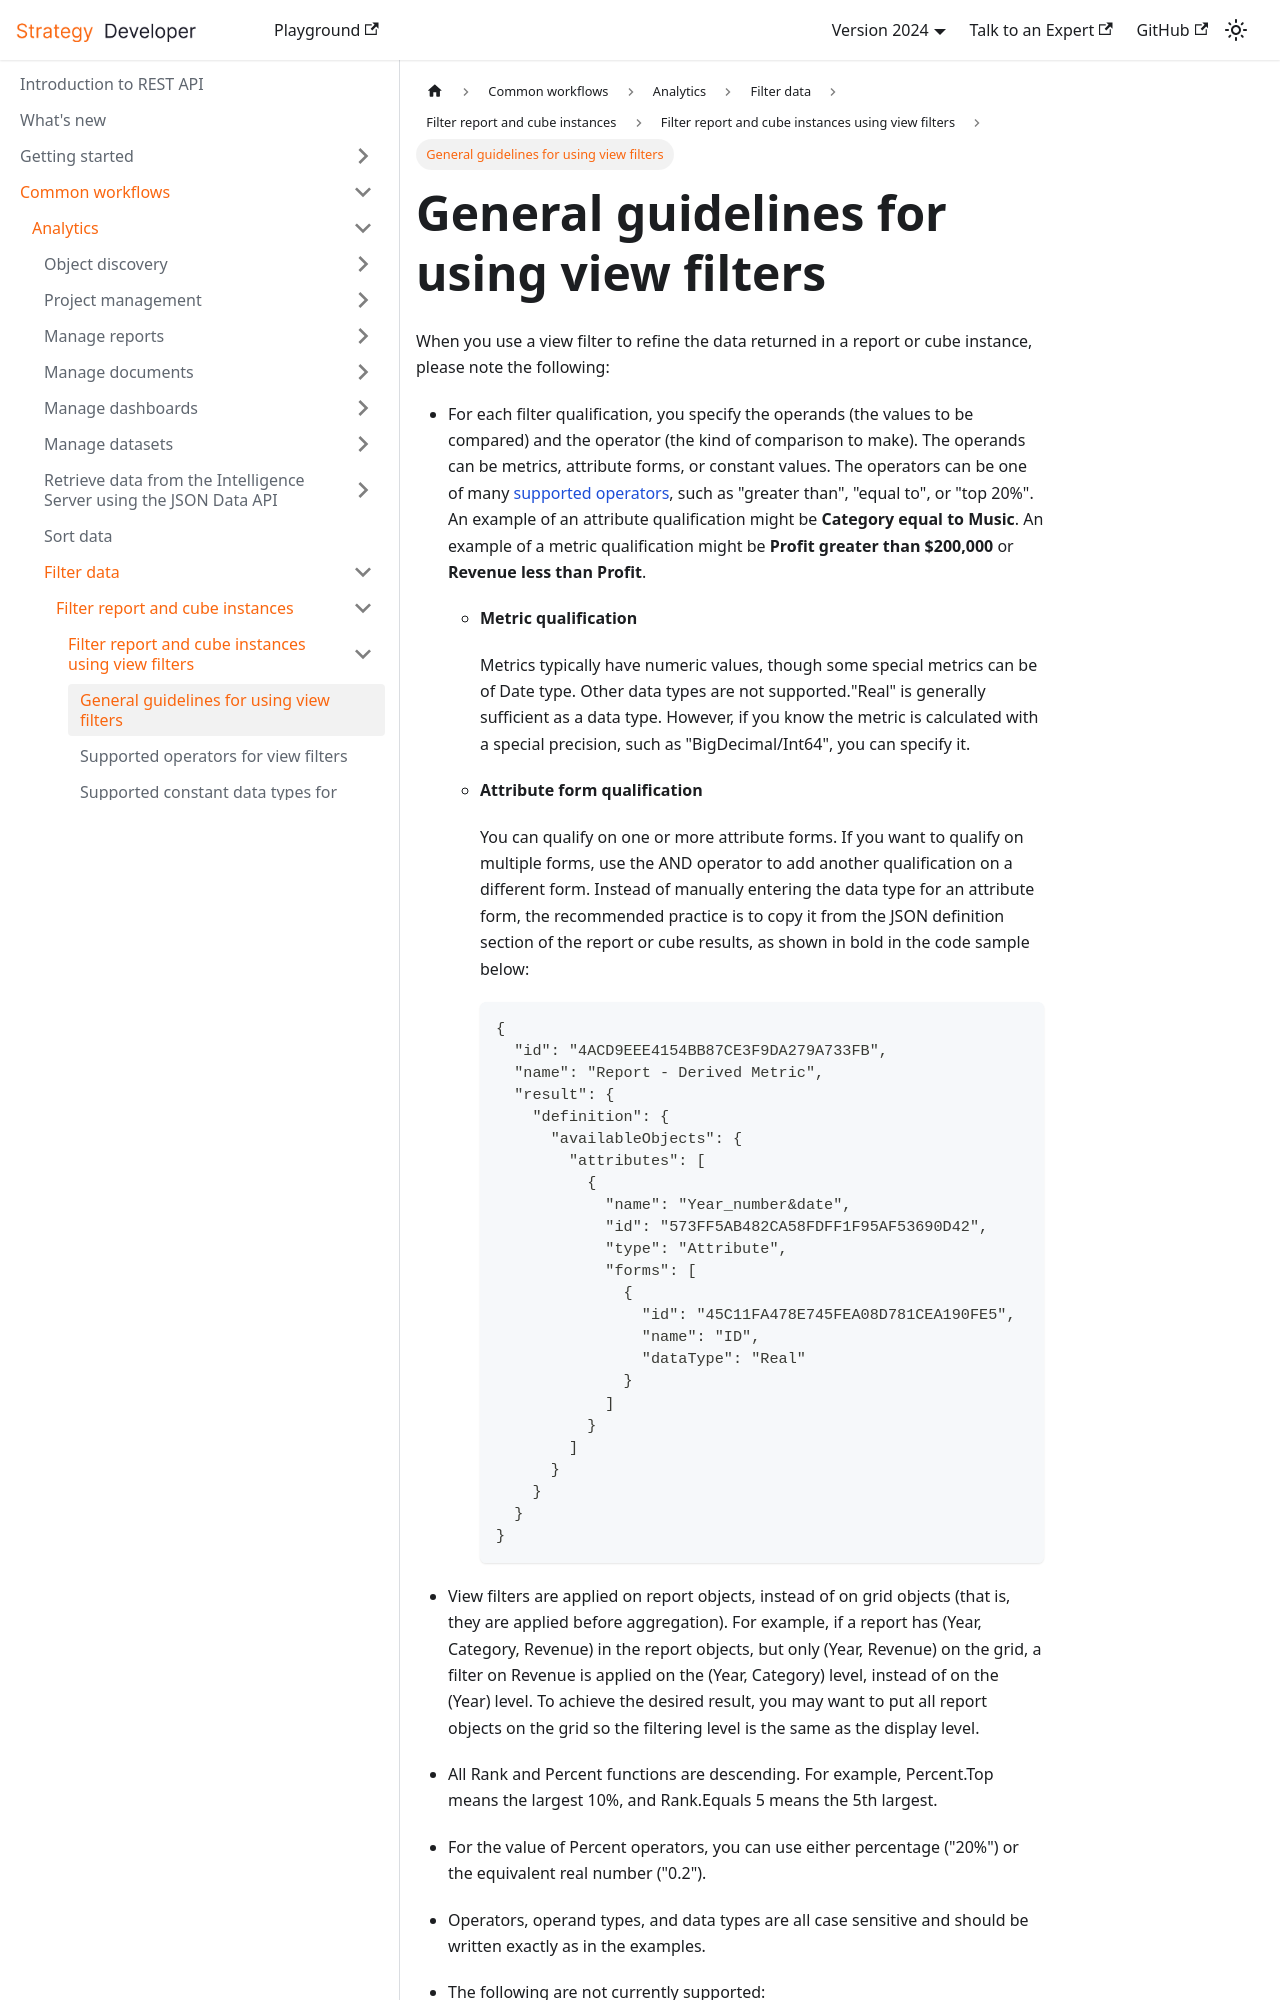

repository: MicroStrategy/rest-api-docs · page: common-workflows/analytics/filter-data/filter-report-and-cube-instances/filter-report-and-cube-instances-using-view-filters/general-guidelines/index.html · generator: docusaurus

---
title: General guidelines for using view filters
description: The general guidelines for using view filters.
---

When you use a view filter to refine the data returned in a report or cube instance, please note the following:

- For each filter qualification, you specify the operands (the values to be compared) and the operator (the kind of comparison to make). The operands can be metrics, attribute forms, or constant values. The operators can be one of many [supported operators](supported-operators.md), such as "greater than", "equal to", or "top 20%". An example of an attribute qualification might be **Category equal to Music**. An example of a metric qualification might be **Profit greater than $200,000** or **Revenue less than Profit**.

  - **Metric qualification**

    Metrics typically have numeric values, though some special metrics can be of Date type. Other data types are not supported."Real" is generally sufficient as a data type. However, if you know the metric is calculated with a special precision, such as "BigDecimal/Int64", you can specify it.

  - **Attribute form qualification**

    You can qualify on one or more attribute forms. If you want to qualify on multiple forms, use the AND operator to add another qualification on a different form. Instead of manually entering the data type for an attribute form, the recommended practice is to copy it from the JSON definition section of the report or cube results, as shown in bold in the code sample below:

    ```json
    {
      "id": "4ACD9EEE4154BB87CE3F9DA279A733FB",
      "name": "Report - Derived Metric",
      "result": {
        "definition": {
          "availableObjects": {
            "attributes": [
              {
                "name": "Year_number&date",
                "id": "573FF5AB482CA58FDFF1F95AF53690D42",
                "type": "Attribute",
                "forms": [
                  {
                    "id": "45C11FA478E745FEA08D781CEA190FE5",
                    "name": "ID",
                    "dataType": "Real"
                  }
                ]
              }
            ]
          }
        }
      }
    }
    ```
